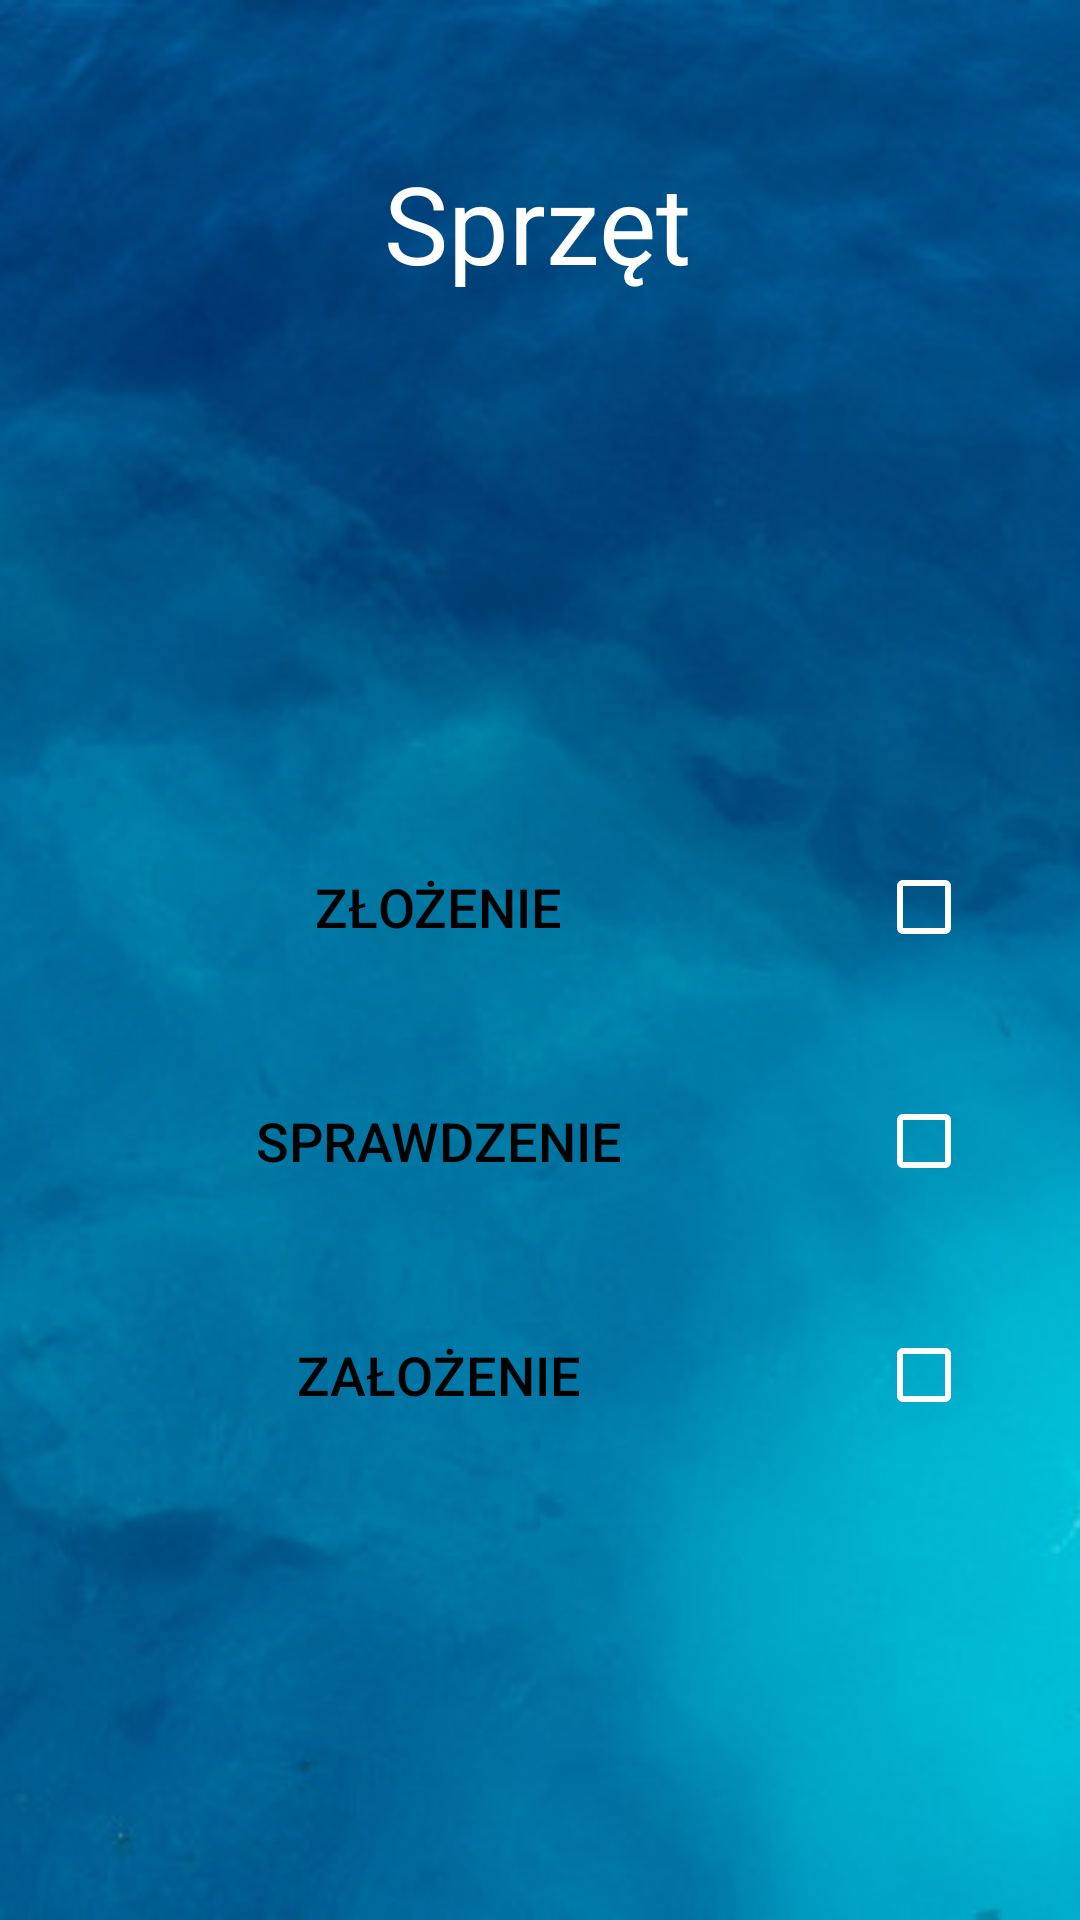

Android layout source for this screen:
<!-- AndroidManifest.xml: application theme Theme.DivingApp -->
<!-- res/layout/activity_instructor_user_equipment_info.xml -->
<?xml version="1.0" encoding="utf-8"?>
<androidx.constraintlayout.widget.ConstraintLayout xmlns:android="http://schemas.android.com/apk/res/android"
    xmlns:app="http://schemas.android.com/apk/res-auto"
    xmlns:tools="http://schemas.android.com/tools"
    android:layout_width="match_parent"
    android:layout_height="match_parent"
    android:background="@drawable/background"
    tools:context=".activities.instructorActivities.InstructorUserEquipmentInfoActivity">

    <CheckBox
        android:id="@+id/cb_equipment_1"
        android:layout_width="wrap_content"
        android:layout_height="0dp"
        android:layout_marginEnd="20dp"
        android:layout_marginRight="20dp"
        android:buttonTint="@color/white"
        android:scrollbarSize="4dp"
        android:textColor="@color/white"
        android:textSize="36sp"
        app:buttonTint="@color/white"
        app:layout_constraintBottom_toBottomOf="@+id/bt_equipment_1"
        app:layout_constraintEnd_toEndOf="parent"
        app:layout_constraintTop_toTopOf="@+id/bt_equipment_1"
        app:layout_constraintVertical_bias="1.0" />

    <CheckBox
        android:id="@+id/cb_equipment_2"
        android:layout_width="wrap_content"
        android:layout_height="0dp"
        android:layout_marginEnd="20dp"
        android:layout_marginRight="20dp"
        android:buttonTint="@color/white"
        android:scrollbarSize="4dp"
        android:textColor="@color/white"
        android:textSize="36sp"
        app:buttonTint="@color/white"
        app:layout_constraintBottom_toBottomOf="@+id/bt_equipment_2"
        app:layout_constraintEnd_toEndOf="parent"
        app:layout_constraintTop_toTopOf="@+id/bt_equipment_2"
        app:layout_constraintVertical_bias="1.0" />

    <Button
        android:id="@+id/bt_equipment_3"
        android:layout_width="0dp"
        android:layout_height="wrap_content"
        android:layout_marginStart="30dp"
        android:layout_marginLeft="30dp"
        android:layout_marginTop="30dp"
        android:layout_marginEnd="30dp"
        android:layout_marginRight="30dp"
        android:background="@drawable/btn_background"
        android:text="Założenie"
        android:textColor="@color/black"
        android:textSize="18sp"
        app:backgroundTint="@color/white"
        app:layout_constraintEnd_toStartOf="@+id/cb_equipment_3"
        app:layout_constraintHorizontal_bias="0.0"
        app:layout_constraintStart_toStartOf="parent"
        app:layout_constraintTop_toBottomOf="@+id/bt_equipment_2" />

    <Button
        android:id="@+id/bt_equipment_2"
        android:layout_width="0dp"
        android:layout_height="wrap_content"
        android:layout_marginStart="30dp"
        android:layout_marginLeft="30dp"
        android:layout_marginTop="30dp"
        android:layout_marginEnd="30dp"
        android:layout_marginRight="30dp"
        android:background="@drawable/btn_background"
        android:text="Sprawdzenie"
        android:textColor="@color/black"
        android:textSize="18sp"
        app:backgroundTint="@color/white"
        app:layout_constraintEnd_toStartOf="@+id/cb_equipment_2"
        app:layout_constraintHorizontal_bias="0.0"
        app:layout_constraintStart_toStartOf="parent"
        app:layout_constraintTop_toBottomOf="@+id/bt_equipment_1" />

    <TextView
        android:id="@+id/textView18"
        android:layout_width="wrap_content"
        android:layout_height="wrap_content"
        android:layout_marginTop="50dp"
        android:text="Sprzęt"
        android:textColor="@color/white"
        android:textSize="36sp"
        app:layout_constraintEnd_toEndOf="parent"
        app:layout_constraintHorizontal_bias="0.498"
        app:layout_constraintStart_toStartOf="parent"
        app:layout_constraintTop_toTopOf="parent" />

    <CheckBox
        android:id="@+id/cb_equipment_3"
        android:layout_width="wrap_content"
        android:layout_height="0dp"
        android:layout_marginEnd="20dp"
        android:layout_marginRight="20dp"
        android:buttonTint="@color/white"
        android:scrollbarSize="4dp"
        android:textColor="@color/white"
        android:textSize="36sp"
        app:buttonTint="@color/white"
        app:layout_constraintBottom_toBottomOf="@+id/bt_equipment_3"
        app:layout_constraintEnd_toEndOf="parent"
        app:layout_constraintTop_toTopOf="@+id/bt_equipment_3"
        app:layout_constraintVertical_bias="1.0" />

    <Button
        android:id="@+id/bt_equipment_1"
        android:layout_width="0dp"
        android:layout_height="wrap_content"
        android:layout_marginStart="30dp"
        android:layout_marginLeft="30dp"
        android:layout_marginTop="180dp"
        android:layout_marginEnd="30dp"
        android:layout_marginRight="30dp"
        android:background="@drawable/btn_background"
        android:text="Złożenie"
        android:textColor="@color/black"
        android:textSize="18sp"
        app:backgroundTint="@color/white"
        app:layout_constraintEnd_toStartOf="@+id/cb_equipment_1"
        app:layout_constraintStart_toStartOf="parent"
        app:layout_constraintTop_toBottomOf="@+id/textView18" />
</androidx.constraintlayout.widget.ConstraintLayout>
<!-- resources referenced by this layout -->
<resources>
  <!-- drawable background: png bitmap (drawable, 751061 bytes) -->
  <style name="Theme.DivingApp" parent="Theme.MaterialComponents.DayNight.NoActionBar">
          
          <item name="colorPrimary">@color/purple_500</item>
          <item name="colorPrimaryVariant">@color/purple_700</item>
          <item name="colorOnPrimary">@color/white</item>
          
          <item name="colorSecondary">@color/teal_200</item>
          <item name="colorSecondaryVariant">@color/teal_700</item>
          <item name="colorOnSecondary">@color/black</item>
          
          <item name="android:statusBarColor" tools:targetApi="l">?attr/colorPrimaryVariant</item>
          
      </style>
  <!-- not gathered from this repository: default colours our renderer supplied (Android Studio template values) -->
  <color name="purple_500">#FF6200EE</color>
  <color name="purple_700">#FF3700B3</color>
  <color name="teal_200">#FF03DAC5</color>
  <color name="teal_700">#FF018786</color>
  <color name="black">#FF000000</color>
  <color name="white">#FFFFFFFF</color>
</resources>
